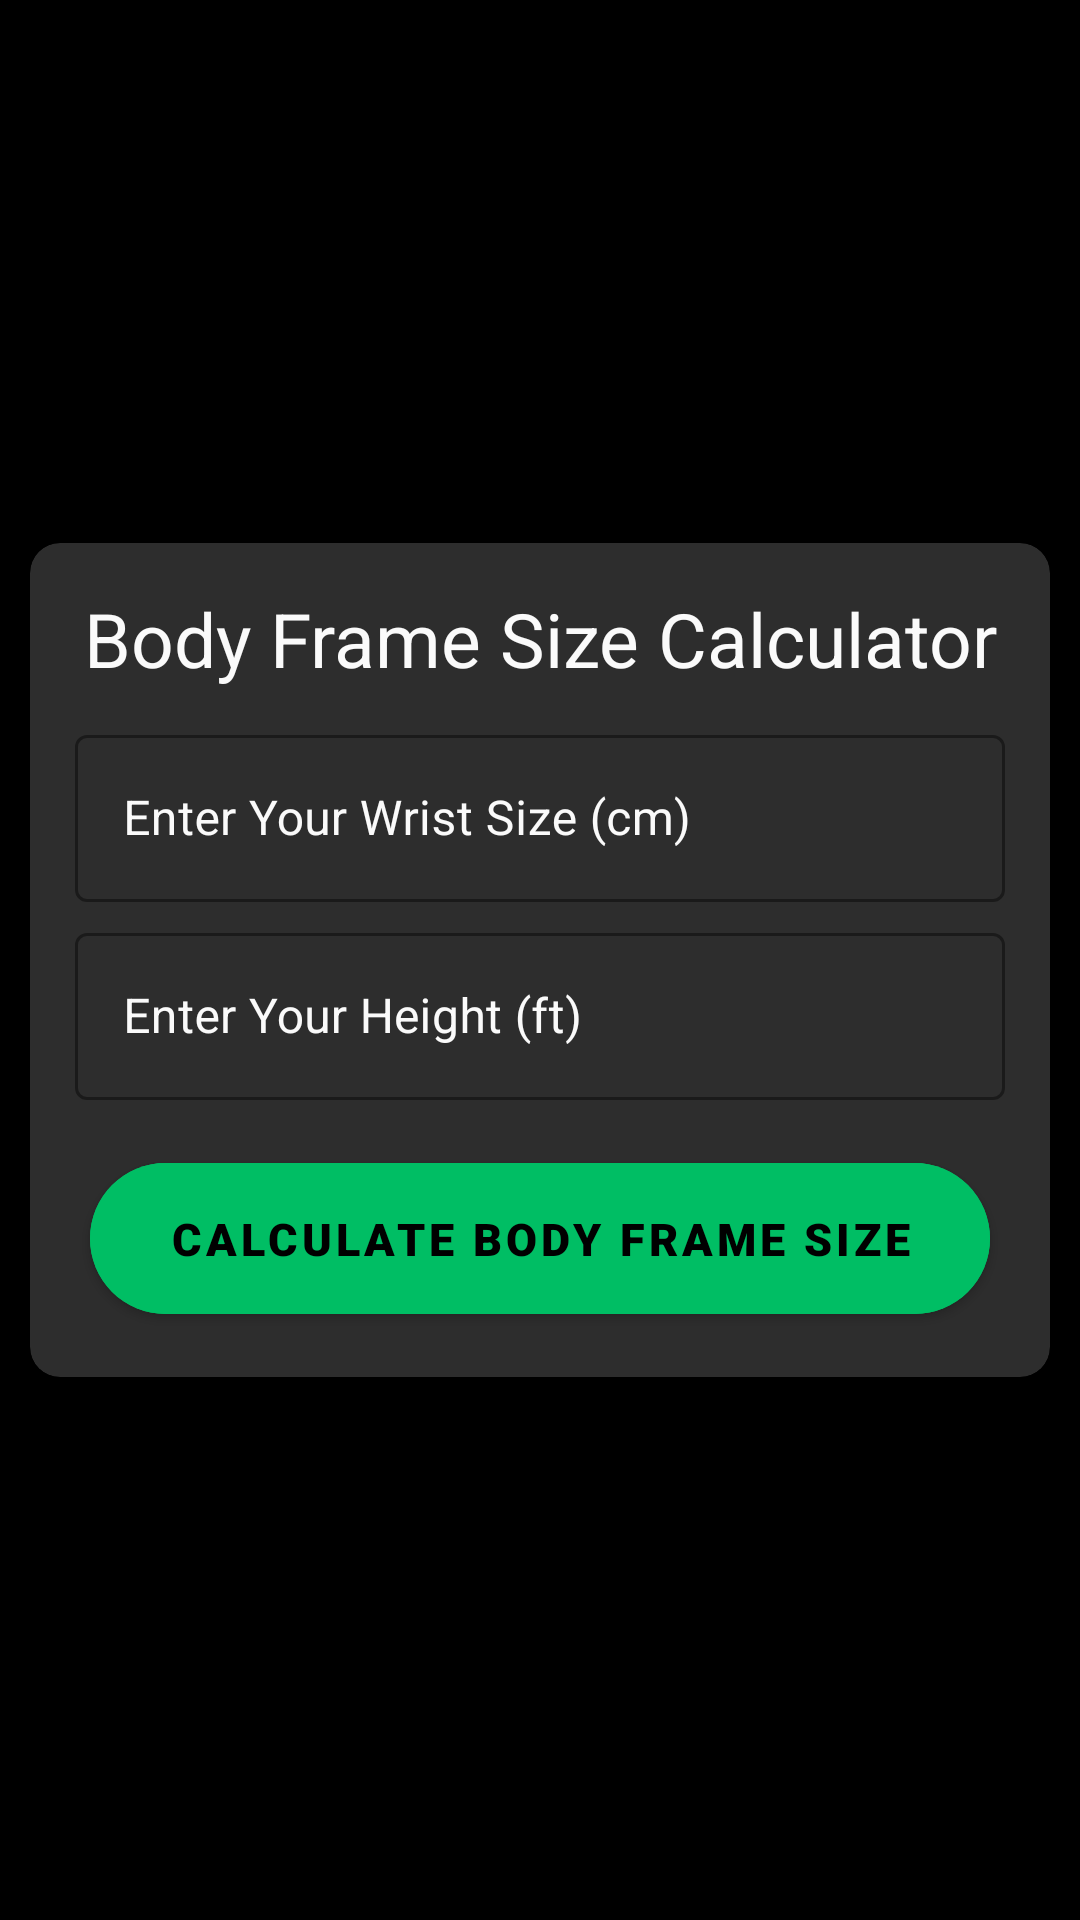

Produce the Android XML layout that renders to this screen, including the resource entries it uses.
<!-- AndroidManifest.xml: application theme Theme.Health_And_Fitness -->
<!-- res/layout/activity_body_frame_size.xml -->
<?xml version="1.0" encoding="utf-8"?>
<RelativeLayout xmlns:android="http://schemas.android.com/apk/res/android"
    xmlns:app="http://schemas.android.com/apk/res-auto"
    xmlns:tools="http://schemas.android.com/tools"
    android:layout_width="match_parent"
    android:layout_height="match_parent"
    android:background="@color/black"
    android:orientation="vertical"
    tools:context=".Health_Calculator.Body_Frame_Size">

    <androidx.cardview.widget.CardView
        android:layout_width="match_parent"
        android:layout_height="wrap_content"
        android:layout_centerInParent="true"
        android:layout_gravity="center_vertical"
        android:layout_marginStart="10dp"
        android:layout_marginEnd="10dp"
        android:backgroundTint="@color/lblack"
        app:cardCornerRadius="10dp"
        app:cardElevation="10dp">

        <androidx.appcompat.widget.LinearLayoutCompat
            android:layout_width="match_parent"
            android:layout_height="wrap_content"
            android:orientation="vertical">

            <TextView
                android:layout_width="match_parent"
                android:layout_height="wrap_content"
                android:layout_marginTop="15dp"
                android:gravity="center"
                android:text="@string/body_frame_size_calculator"
                android:textColor="@color/white"
                android:textSize="25sp" />


            <com.google.android.material.textfield.TextInputLayout
                android:id="@+id/bfs_wrist_field"
                style="@style/Widget.MaterialComponents.TextInputLayout.OutlinedBox"
                android:layout_width="match_parent"
                android:layout_height="wrap_content"
                android:layout_marginStart="15dp"
                android:layout_marginTop="10dp"
                android:layout_marginEnd="15dp"
                android:hint="@string/enter_your_wrist_size_cm"
                android:textColorHint="@color/white"
                app:boxStrokeColor="@color/green"
                app:boxStrokeErrorColor="@color/error"
                app:counterTextColor="@color/green"
                app:errorIconTint="@color/error"
                app:errorTextAppearance="@color/error"
                app:errorTextColor="@color/error"
                app:hintTextColor="@color/green">

                <com.google.android.material.textfield.TextInputEditText
                    android:id="@+id/bfs_wrist"
                    android:layout_width="match_parent"
                    android:layout_height="wrap_content"
                    android:inputType="numberDecimal"
                    android:textColor="@color/white"
                    android:textCursorDrawable="@drawable/cursor_color" />

            </com.google.android.material.textfield.TextInputLayout>

            <com.google.android.material.textfield.TextInputLayout
                android:id="@+id/bfs_height_field"
                style="@style/Widget.MaterialComponents.TextInputLayout.OutlinedBox"
                android:layout_width="match_parent"
                android:layout_height="wrap_content"
                android:layout_marginStart="15dp"
                android:layout_marginTop="5dp"
                android:layout_marginEnd="15dp"
                android:hint="@string/enter_your_height_ft"
                android:textColorHint="@color/white"
                app:boxStrokeColor="@color/green"
                app:boxStrokeErrorColor="@color/error"
                app:counterTextColor="@color/green"
                app:errorIconTint="@color/error"
                app:errorTextAppearance="@color/error"
                app:errorTextColor="@color/error"
                app:hintTextColor="@color/green">

                <com.google.android.material.textfield.TextInputEditText
                    android:id="@+id/bfs_height"
                    android:layout_width="match_parent"
                    android:layout_height="wrap_content"
                    android:inputType="numberDecimal"
                    android:textColor="@color/white"
                    android:textCursorDrawable="@drawable/cursor_color" />

            </com.google.android.material.textfield.TextInputLayout>

            <com.google.android.material.button.MaterialButton
                android:id="@+id/btn_bfs"
                android:layout_width="match_parent"
                android:layout_height="wrap_content"
                android:layout_centerHorizontal="true"
                android:layout_marginStart="20dp"
                android:layout_marginTop="15dp"
                android:layout_marginEnd="20dp"
                android:layout_marginBottom="15dp"
                android:backgroundTint="@color/green"
                android:fontFamily="sans-serif-black"
                android:padding="15dp"
                android:text="@string/calculate_body_frame_size"
                android:textColor="@color/black"
                android:textSize="15sp"
                app:cornerRadius="30dp" />

        </androidx.appcompat.widget.LinearLayoutCompat>


    </androidx.cardview.widget.CardView>
</RelativeLayout>
<!-- resources referenced by this layout -->
<resources>
  <color name="black">#FF000000</color>
  <color name="error">#CF6679</color>
  <color name="green">#00BE64</color>
  <color name="lblack">#2D2D2D</color>
  <color name="white">#FAFAFA</color>
  <string name="body_frame_size_calculator">Body Frame Size Calculator</string>
  <string name="calculate_body_frame_size">Calculate Body Frame Size</string>
  <string name="enter_your_height_ft">Enter Your Height (ft)</string>
  <string name="enter_your_wrist_size_cm">Enter Your Wrist Size (cm)</string>
  <style name="Theme.Health_And_Fitness" parent="Theme.MaterialComponents.DayNight.DarkActionBar">
          
          <item name="colorPrimary">@color/green</item>
          <item name="colorPrimaryVariant">@color/black</item>
          <item name="colorOnPrimary">@color/lblack</item>
          <item name="colorPrimaryContainer">@color/white</item>
          
          <item name="colorSecondary">@color/green</item>
          <item name="colorSecondaryVariant">@color/teal_700</item>
          <item name="colorOnSecondary">@color/black</item>
          
          <item name="android:statusBarColor">?attr/colorPrimaryVariant</item>
          
          <item name="android:navigationBarColor">@color/black</item>
          <item name="alertDialogTheme">@style/Theme.Health_And_Fitness.MaterialAlertDialog</item>
      </style>
  <color name="teal_700">#FF018786</color>
  <style name="Theme.Health_And_Fitness.MaterialAlertDialog" parent="@style/ThemeOverlay.MaterialComponents.MaterialAlertDialog">
          <item name="dialogCornerRadius">10dp</item>
  
      </style>
</resources>
